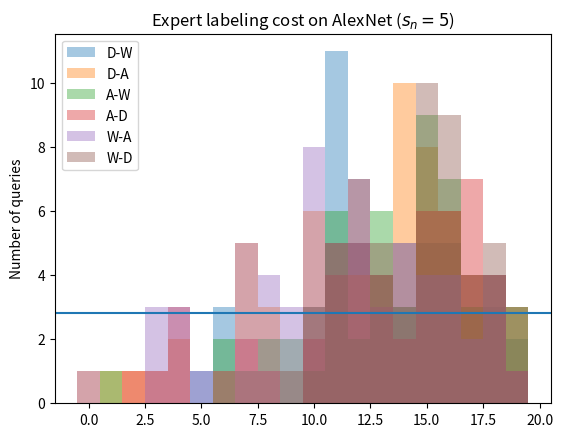

Here is the Python script that generated this plot: (Note: this script raises an exception after producing the figure.)
import matplotlib.pyplot as plt
import numpy as np


titles = ['Expert labeling cost on AlexNet ($s_n=5$)',
          'Expert labeling cost on AlexNet ($s_n=7$)',
          'Expert labeling cost on ResNet50 ($s_n=5$)',
          'Expert labeling cost on ResNet50 ($s_n=7$)',
]

names = ['D-W','D-A','A-W','A-D','W-A','W-D']
querys = [
[
{11: 11, 15: 5, 16: 5, 12: 5, 14: 5, 13: 4, 17: 4, 10: 3, 18: 3, 6: 3, 19: 2, 5: 1},
{14: 10, 15: 8, 10: 6, 16: 6, 7: 5, 11: 5, 17: 4, 12: 4, 18: 4, 19: 3, 13: 3, 8: 3, 4: 2, 0: 1, 3: 1, 2: 1, 1: 1},
{15: 9, 16: 7, 11: 6, 13: 6, 18: 4, 14: 3, 17: 3, 19: 3, 12: 2, 9: 2, 6: 2, 8: 2, 10: 1, 7: 1, 1: 1},
{17: 7, 15: 6, 16: 6, 12: 5, 11: 4, 13: 4, 18: 4, 4: 3, 10: 2, 14: 2, 7: 2, 8: 1, 3: 1, 6: 1, 2: 1, 19: 1},
{10: 8, 12: 7, 7: 5, 11: 5, 14: 5, 15: 4, 18: 4, 8: 4, 16: 4, 13: 3, 4: 3, 9: 3, 3: 3, 17: 2, 0: 1, 19: 1, 5: 1},
{15: 10, 16: 9, 12: 7, 13: 5, 18: 5, 11: 5, 17: 4, 14: 3, 19: 3, 10: 3, 9: 1}
],
[
{13: 9, 18: 9, 12: 8, 16: 8, 17: 8, 11: 7, 15: 7, 14: 5, 6: 4, 19: 2, 7: 1, 10: 1, 9: 1, 5: 1},
{14: 13, 12: 10, 17: 8, 15: 7, 7: 6, 10: 6, 18: 6, 11: 5, 13: 5, 16: 5, 19: 4, 9: 4, 8: 4, 2: 3, 0: 3, 3: 1, 6: 1},
{16: 11, 13: 9, 17: 8, 12: 8, 15: 7, 11: 7, 18: 7, 14: 6, 19: 5, 10: 4, 6: 4, 9: 3, 8: 2, 3: 2, 7: 2, 4: 2, 5: 1, 0: 1},
{18: 12, 15: 10, 12: 9, 11: 8, 16: 8, 17: 7, 13: 6, 14: 4, 10: 4, 8: 4, 19: 4, 9: 3, 4: 2, 7: 1, 2: 1},
{7: 8, 15: 7, 17: 6, 16: 5, 8: 5, 14: 5, 18: 5, 11: 4, 12: 4, 10: 3, 3: 3, 13: 2, 9: 2, 19: 1, 4: 1, 2: 1, 0: 1, 6: 1}, 
{11: 12, 15: 9, 18: 9, 12: 7, 16: 7, 17: 7, 19: 7, 13: 7, 10: 6, 14: 3, 7: 3, 9: 1}
],
[
{13: 8, 15: 7, 19: 7, 16: 6, 11: 5, 18: 5, 12: 5, 17: 4, 10: 4, 14: 4, 8: 4, 5: 2, 0: 1, 4: 1, 7: 1, 3: 1},
{15: 12, 13: 8, 8: 7, 14: 6, 12: 6, 11: 5, 17: 5, 10: 5, 9: 5, 16: 5, 19: 5, 18: 4, 7: 3, 6: 2, 3: 1, 2: 1, 4: 1},
{12: 8, 13: 8, 11: 7, 17: 7, 15: 6, 14: 5, 19: 5, 18: 5, 8: 4, 16: 3, 10: 3, 0: 3, 6: 1, 2: 1, 1: 1, 9: 1, 5: 1},
{18: 8, 13: 6, 16: 6, 15: 5, 17: 5, 10: 5, 14: 4, 11: 2, 12: 2, 3: 2, 2: 1, 8: 1, 7: 1, 19: 1, 4: 1, 0: 1},
{15: 10, 10: 6, 12: 6, 11: 5, 16: 5, 13: 4, 17: 4, 18: 4, 19: 4, 8: 4, 9: 4, 7: 3, 0: 3, 14: 2, 6: 2, 3: 2},
{17: 9, 11: 8, 13: 7, 10: 7, 15: 6, 19: 6, 14: 5, 16: 5, 18: 5, 12: 4, 4: 2, 8: 2}
],
[
{13: 10, 14: 8, 15: 8, 12: 8, 11: 7, 18: 7, 17: 7, 16: 6, 19: 4, 8: 3, 10: 2, 0: 2, 3: 1, 4: 1, 6: 1},
{15: 10, 17: 8, 8: 8, 10: 7, 14: 7, 9: 6, 13: 6, 18: 6, 16: 5, 19: 5, 12: 4, 11: 3, 3: 3, 6: 2, 7: 2, 2: 1, 4: 1},
{13: 12, 18: 9, 11: 8, 12: 8, 14: 7, 15: 7, 19: 7, 16: 4, 17: 4, 6: 3, 8: 2, 7: 1, 10: 1, 0: 1, 9: 1, 2: 1},
{15: 11, 16: 10, 18: 6, 17: 5, 11: 4, 13: 4, 14: 3, 3: 3, 7: 3, 19: 2, 10: 2, 12: 1, 9: 1, 8: 1},
{15: 12, 13: 10, 17: 8, 10: 8, 16: 8, 8: 7, 12: 7, 14: 6, 11: 4, 18: 4, 19: 3, 7: 3, 0: 2, 3: 2, 9: 2, 6: 2, 4: 1},
{11: 10, 16: 10, 15: 9, 12: 9, 18: 8, 14: 7, 10: 7, 17: 6, 13: 6, 19: 3, 4: 2, 9: 2, 3: 1}
]
]


    




pdfs = ['AlexNet_s_n=5',
          'AlexNet_s_n=7',
          'ResNet50_s_n=5',
          'ResNet50_s_n=7',
]

for index, (ts,qs) in enumerate(zip(titles,querys)):
    fig, ax = plt.subplots()
    total = 0 
    for name, query in zip(names, qs):
        x = np.arange(20)
        y = [0] * 20
        for k,v in zip(query.keys(),query.values()):
            y[k] = v
        total+=sum(y)
        ax.bar(x, y, alpha=0.4, width=1, label=name)

    ax.axhline(y=total/len(names)/20)
    print(total/len(names)/20)
    ax.set_ylabel('Number of queries')
    ax.set_title(ts)
    ax.legend(loc=2)

    plt.savefig(f"results/MarkCost_{pdfs[index]}.pdf", dpi=150)
    plt.show()